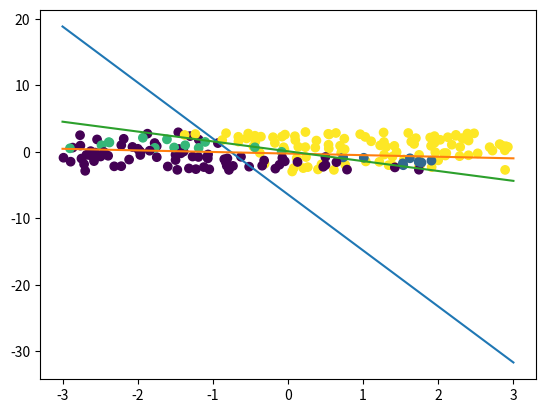

Write Python code to recreate this figure.
import matplotlib.pyplot as plt
import numpy as np


class Perceptron(object):
    def __init__(self, n_features, learning_rate=0.01, epochs=50):
        self.learning_rate = learning_rate
        self.w = np.random.random(n_features + 1)
        self.epochs = epochs

    def predict(self, data):
        sum = data.dot(self.w[1:]) + self.w[0]
        if float(sum) > 0:
            res = 1
        else:
            res = 0
        return res


class Perceptrons(object):
    def __init__(self, n_neurons, n_features, learning_rate=0.01, epochs=50):
        self.learning_rate = learning_rate
        self.epochs = epochs
        self.neurons = [Perceptron(n_features, learning_rate, epochs) for _ in range(n_neurons)]

    def predict(self, data):
        return [neuron.predict(data) for neuron in self.neurons]

    def train(self, data, labels):
        for epoch in range(self.epochs):
            for x, y in zip(data, labels):
                for i in range(len(self.neurons)):
                    pred = self.predict(x)
                    self.neurons[i].w[0] += self.learning_rate * (y[i] - pred[i])
                    self.neurons[i].w[1:] += self.learning_rate * (y[i] - pred[i]) * x

    def get_lines(self, x):
        lines = []
        for neuron in self.neurons:
            lines.append(-(neuron.w[0] + neuron.w[1] * x) / neuron.w[2])
        return lines


def convert(pred):
    res = 0
    for x in pred:
        res = res * 2 + x
    return res


def generate_test(a, b, n):
    return [a + np.random.rand(1, 2).reshape(-1) * (b - a) for _ in range(n)]


def test_case(train_data, train_labels, n_neurons):
    model = Perceptrons(n_neurons, len(train_data[0]), learning_rate=0.01, epochs=50)
    model.train(train_data, train_labels)

    a, b = -3, 3
    test_data = generate_test(a, b, 100)
    pred = [model.predict(x) for x in test_data]

    plt.scatter([x[0] for x in test_data], [x[1] for x in test_data], c=[convert(x) for x in pred])

    x = np.array([a, b])
    lines = model.get_lines(x)
    for line in lines:
        plt.plot(x, line)

    plt.show()


train_data = np.array([[-2.8, 1.4], [-0.2, -3.5], [2.8, -4],
                       [-2.1, -2.7], [0.3, -4.1], [-1, -4]])
train_labels = np.array([[0], [1], [1], [0], [1], [0]])
test_case(train_data, train_labels, 1)

train_data = np.array([[1.7, 3.3], [4.7, -4.5], [-0.5, 0.8], [1.8, 2.1],
                       [1.5, 2.2],[-1.3, 0.8], [-3.9, -4.5], [4.7, -2.2]])
train_labels = [[1, 1], [0, 1], [1, 0], [1, 1], [1, 1], [1, 0], [0, 0], [0, 1]]
test_case(train_data, train_labels, 2)

